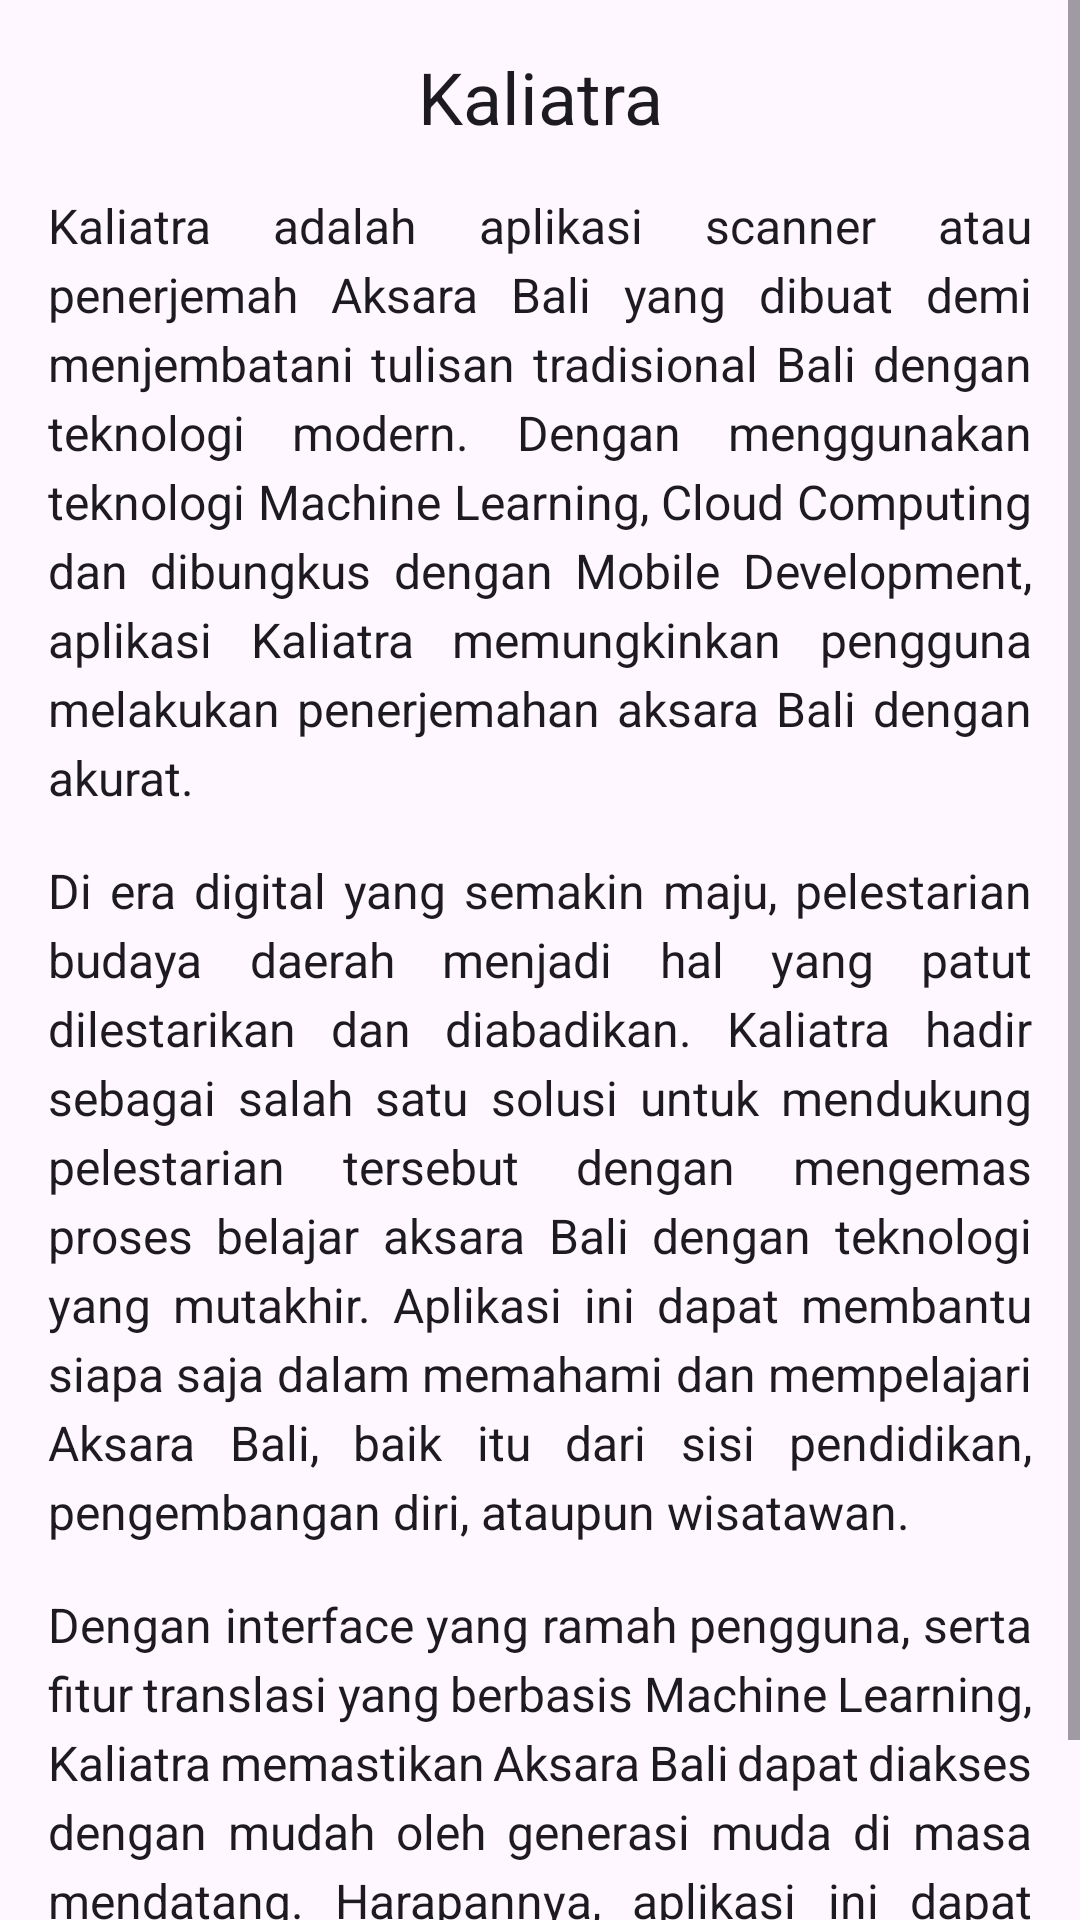

The Android layout XML behind this screen, and the referenced resources:
<!-- AndroidManifest.xml: application theme Theme.Kaliatra -->
<!-- res/layout/fragment_about_apps.xml -->
<?xml version="1.0" encoding="utf-8"?>
<ScrollView xmlns:android="http://schemas.android.com/apk/res/android"
    xmlns:tools="http://schemas.android.com/tools"
    android:layout_width="match_parent"
    android:layout_height="match_parent"
    tools:context=".ui.about.AboutAppsFragment">

    <LinearLayout
        android:layout_width="match_parent"
        android:layout_height="wrap_content"
        android:orientation="vertical"
        android:padding="16dp">

        <TextView
            android:layout_width="match_parent"
            android:layout_height="wrap_content"
            android:gravity="center"
            android:paddingBottom="16dp"
            android:text="@string/app_name"
            android:textAppearance="@style/TextAppearance.Montserrat.Bold"
            android:textSize="24sp" />

        <TextView
            android:layout_width="match_parent"
            android:layout_height="wrap_content"
            android:justificationMode="inter_word"
            android:lineSpacingExtra="4dp"
            android:paddingBottom="16dp"
            android:text="@string/about_apps_paragraph_1"
            android:textAppearance="@style/TextAppearance.Montserrat.Regular"
            android:textSize="16sp"
            tools:targetApi="o" />

        <TextView
            android:layout_width="match_parent"
            android:layout_height="wrap_content"
            android:justificationMode="inter_word"
            android:lineSpacingExtra="4dp"
            android:paddingBottom="16dp"
            android:text="@string/about_apps_paragraph_2"
            android:textAppearance="@style/TextAppearance.Montserrat.Regular"
            android:textSize="16sp"
            tools:targetApi="o" />

        <TextView
            android:layout_width="match_parent"
            android:layout_height="wrap_content"
            android:justificationMode="inter_word"
            android:lineSpacingExtra="4dp"
            android:text="@string/about_apps_paragraph_3"
            android:textAppearance="@style/TextAppearance.Montserrat.Regular"
            android:textSize="16sp"
            tools:targetApi="o" />
    </LinearLayout>
</ScrollView>
<!-- resources referenced by this layout -->
<resources>
  <string name="about_apps_paragraph_1">Kaliatra adalah aplikasi scanner atau penerjemah Aksara Bali yang dibuat demi menjembatani tulisan tradisional Bali dengan teknologi modern. Dengan menggunakan teknologi Machine Learning, Cloud Computing dan dibungkus dengan Mobile Development, aplikasi Kaliatra memungkinkan pengguna melakukan penerjemahan aksara Bali dengan akurat.</string>
  <string name="about_apps_paragraph_2">Di era digital yang semakin maju, pelestarian budaya daerah menjadi hal yang patut dilestarikan dan diabadikan. Kaliatra hadir sebagai salah satu solusi untuk mendukung pelestarian tersebut dengan mengemas proses belajar aksara Bali dengan teknologi yang mutakhir. Aplikasi ini dapat membantu siapa saja dalam memahami dan mempelajari Aksara Bali, baik itu dari sisi pendidikan, pengembangan diri, ataupun wisatawan.</string>
  <string name="about_apps_paragraph_3">Dengan interface yang ramah pengguna, serta fitur translasi yang berbasis Machine Learning, Kaliatra memastikan Aksara Bali dapat diakses dengan mudah oleh generasi muda di masa mendatang. Harapannya, aplikasi ini dapat mendorong Aksara Bali agar tetap bertahan di tengah derasnya arus globalisasi.</string>
  <string name="app_name">Kaliatra</string>
  <style name="TextAppearance.Montserrat.Bold" parent="TextAppearance.AppCompat">
          <item name="fontFamily">@font/montserrat_bold</item>
      </style>
  <style name="TextAppearance.Montserrat.Regular" parent="TextAppearance.AppCompat">
          <item name="fontFamily">@font/montserrat_regular</item>
      </style>
  <style name="Theme.Kaliatra" parent="Theme.Material3.Light">
          
          <item name="colorPrimary">@color/dark_blue</item>
          <item name="colorPrimaryVariant">@color/purple_700</item>
          <item name="colorOnPrimary">@color/white</item>
          
          <item name="colorSecondary">@color/teal_200</item>
          <item name="colorSecondaryVariant">@color/teal_700</item>
          <item name="colorOnSecondary">@color/black</item>
          
          <item name="android:windowContentOverlay">@null</item>
          <item name="actionBarStyle">@style/Custom.ActionBar</item>
          <item name="android:actionBarStyle">@style/Custom.ActionBar</item>
      </style>
  <color name="dark_blue">#071E3D</color>
  <color name="purple_700">#FF3700B3</color>
  <color name="white">#FFFFFFFF</color>
  <color name="teal_200">#FF03DAC5</color>
  <color name="teal_700">#FF018786</color>
  <color name="black">#FF000000</color>
  <style name="Custom.ActionBar" parent="Widget.AppCompat.ActionBar">
          <item name="background">@android:color/transparent</item>
          <item name="elevation">0dp</item>
      </style>
</resources>
